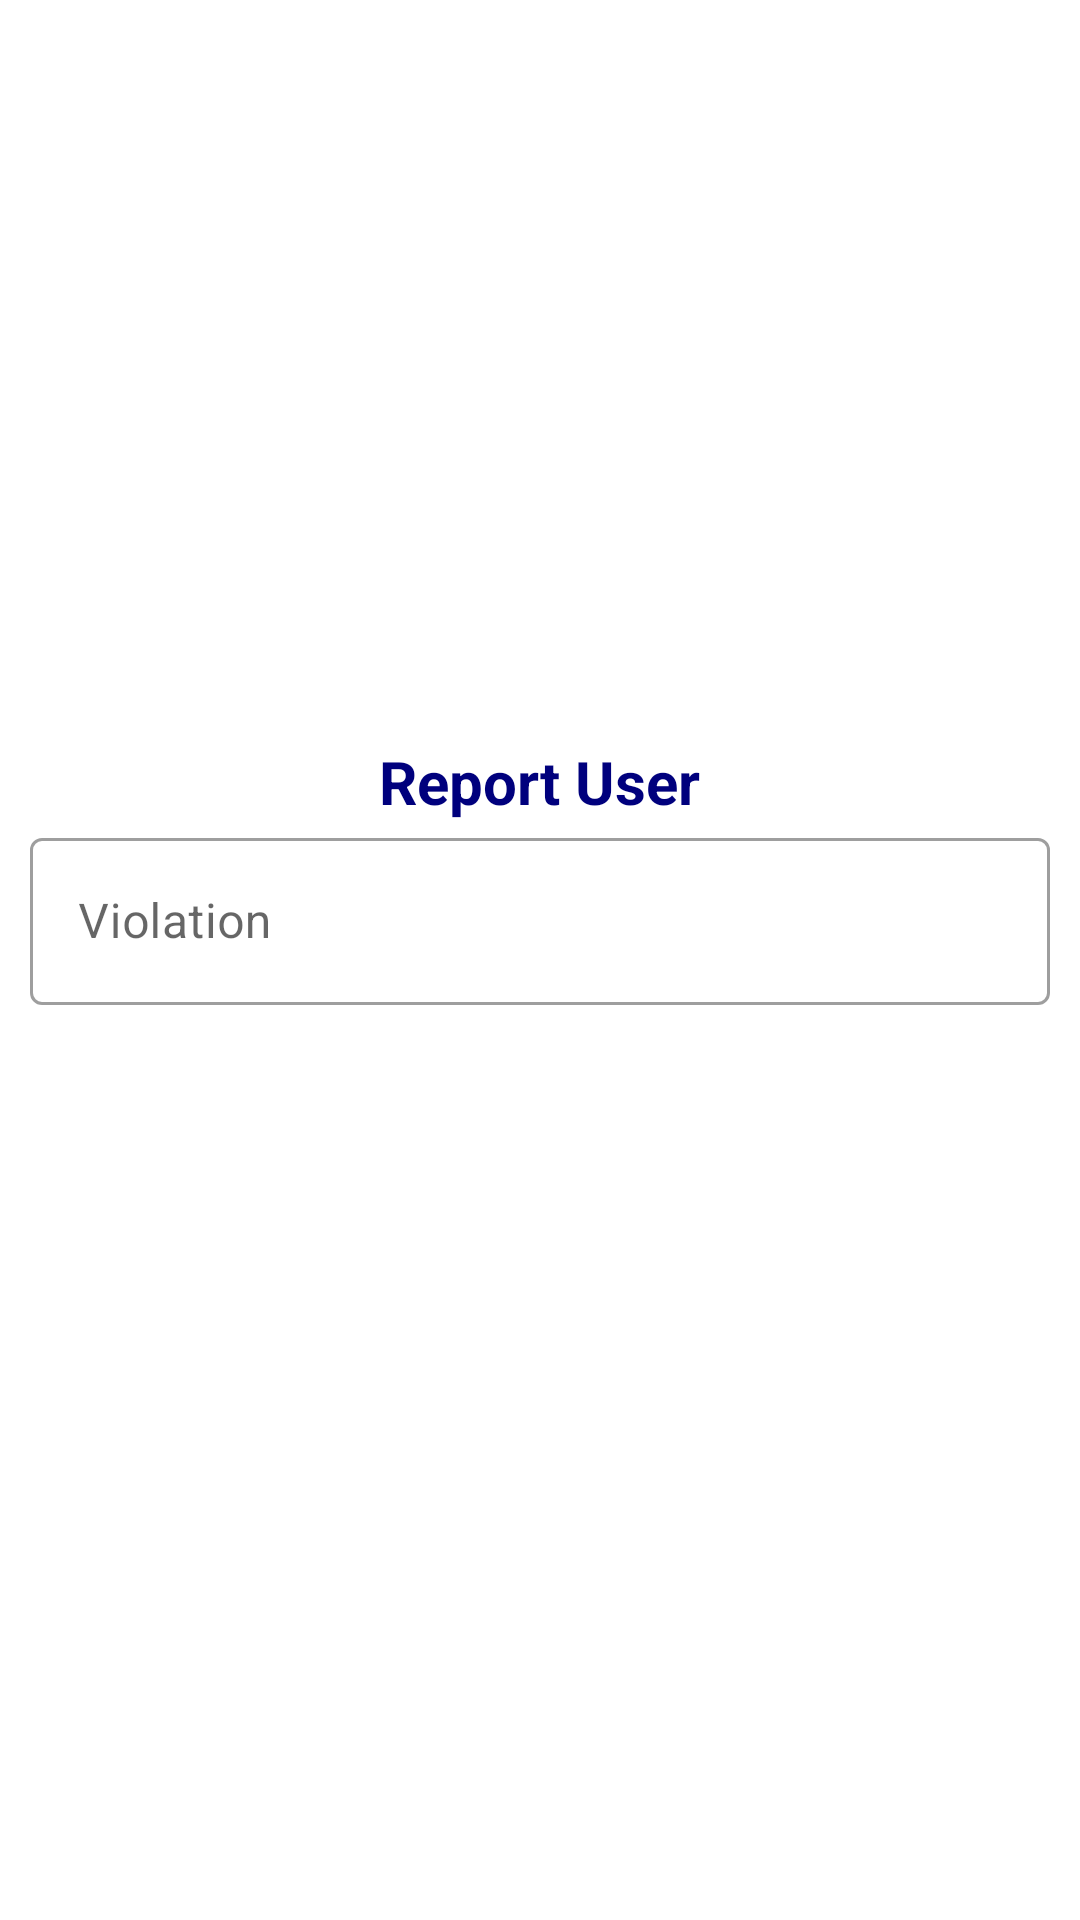

The Android layout XML behind this screen, and the referenced resources:
<!-- AndroidManifest.xml: application theme Theme.TapAndRepair -->
<!-- res/layout/report_form.xml -->
<?xml version="1.0" encoding="utf-8"?>
<LinearLayout xmlns:android="http://schemas.android.com/apk/res/android"
    android:orientation="vertical"
    android:layout_width="match_parent"
    android:layout_height="wrap_content"
    android:gravity="center"
    android:padding="10dp">


    <TextView
        android:layout_width="wrap_content"
        android:layout_height="wrap_content"
        android:text="Report User"
        android:textColor="@color/darkBlue"
        android:textStyle="bold"
        android:textSize="20sp"/>
    <com.google.android.material.textfield.TextInputLayout
        android:layout_width="match_parent"
        android:layout_height="wrap_content"
        style="@style/Widget.MaterialComponents.TextInputLayout.OutlinedBox">

        <com.google.android.material.textfield.TextInputEditText
            android:id="@+id/violation"
            android:layout_width="match_parent"
            android:layout_height="wrap_content"
            android:hint="Violation" />
    </com.google.android.material.textfield.TextInputLayout>

    <android.widget.Button
        android:id="@+id/submitViolation"
        android:layout_width="match_parent"
        android:layout_height="wrap_content"
        android:background="@drawable/solid_blue_button"
        android:textColor="@color/white"
        android:text="Submit"
        android:textAllCaps="false"
        android:textStyle="bold"
        android:layout_marginTop="10dp"/>
</LinearLayout>
<!-- resources referenced by this layout -->
<resources>
  <color name="darkBlue">#00007d</color>
  <color name="white">#FFFFFFFF</color>
  <style name="Theme.TapAndRepair" parent="Theme.MaterialComponents.Light.NoActionBar">
          
          <item name="colorPrimary">@color/purple_500</item>
          <item name="colorPrimaryVariant">@color/purple_700</item>
          <item name="colorOnPrimary">@color/white</item>
          
          <item name="colorSecondary">@color/teal_200</item>
          <item name="colorSecondaryVariant">@color/teal_700</item>
          <item name="colorOnSecondary">@color/black</item>
          
          <item name="android:statusBarColor" tools:targetApi="l">@color/darkBlue</item>
          
      </style>
  <color name="purple_500">#FF6200EE</color>
  <color name="purple_700">#FF3700B3</color>
  <color name="teal_200">#FF03DAC5</color>
  <color name="teal_700">#FF018786</color>
  <color name="black">#FF000000</color>
</resources>
